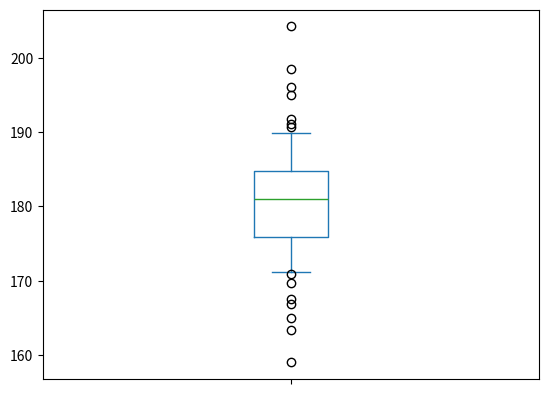
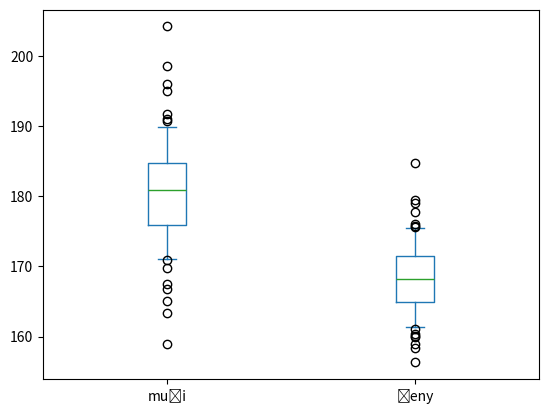

Write the Python code that produced these figures, in order.
import matplotlib.pyplot as plt
import pandas
import datetime as dt

# pohyby = [746, 52, -749, -63, 71, 958, 157, -1223, -1509, -285, -350, 728, -260, 809, -164, 243, -238, 233, -646, -82, -275, 179, 417, 149, 301, 957, -711, 376, 421, -15, -663]
# data = []
# for d in range(1, 32):
#   nove_datum = dt.date(2019, 3, d)
#   data.append(nove_datum)
#   # data = data + [nove_datum, ]
# print(data)
#
# # # s urcitou pocatecni hodnotou by to vypadalo takto
# # pocatecniZustatek = 10_000
# # pohyby = [746, 52, -749, -63, 71, 958, 157, -1223, -1509, -285, -350, 728, -260, 809, -164, 243, -238, 233, -646, -82, -275, 179, 417, 149, 301, 957, -711, 376, 421, -15, -663]
# # movements = pohyby[0] + pocatecniZustatek
# # data = [] ... atd.
#
# # graf pohybu na uctu ve forme bodove linie
# accountMovements = pandas.Series(pohyby, index=data)
# accountMovements.plot()
# # sloupcovy graf
# accountMovements.plot(kind="bar")
# # urceni barvy sloupcoveho grafu
# accountMovements.plot(kind="bar", color="orange", grid=True)
# # graf zustatku
# accountMovements.cumsum().plot(grid="True")
# plt.show()
#
# # s popisky
# fig = accountMovements.cumsum().plot(grid="True")
# fig.set_ylabel("Zustatek v korunach")
# fig.set_xlabel("Datum")
# #
# plt.ylim(-2000, 2000)
# plt.show()
#
# # pridani legendy
# accountMovements.cumsum().plot(grid="True", legend=True)

# Typy grafu:
# bodovy graf = plot()
# sloupcovy graf = bar()
# histogram = hist()
# krabicovy graf = boxplot()


# Histogram

muzi = pandas.Series([
  179.3, 183.7, 181.4, 176.0, 183.6, 184.7, 163.4, 180.3,
  167.5, 166.8, 173.5, 172.5, 173.0, 177.6, 176.0, 179.5,
  182.6, 172.0, 183.2, 177.0, 176.2, 175.7, 174.3, 180.3,
  184.9, 171.1, 182.3, 169.7, 181.3, 188.8, 176.8, 159.0,
  180.3, 198.5, 185.8, 191.0, 170.9, 196.0, 183.3, 183.0,
  189.9, 184.8, 184.0, 183.1, 184.0, 190.7, 191.7, 187.8,
  177.5, 177.5, 189.2, 188.4, 195.0, 204.2, 180.2, 181.3,
  178.2, 182.6, 172.1, 175.7, 180.7, 181.2, 165.0, 188.6
])
# # zobrazeni histogramu
# muzi.hist()
# plt.show()

# # pro prehlednost muzeme rozdelit do prihradek po 5 cm.
# muzi.hist(bins=[150, 155, 160, 165, 170, 175, 180, 185, 190, 195, 200, 205, 210
# ])
# plt.show()

# # Krabicovy graf, kde nejkrajnejsi hodnoty jsou zobrazeny pomoci tecek
# muzi.plot(kind="box")


muzi.plot(kind="box", whis=[10, 90])
plt.show()

zeny = pandas.Series([
  172.0, 169.0, 166.8, 164.6, 172.7, 171.5, 167.0, 167.0,
  168.3, 184.7, 166.0, 160.0, 168.8, 165.8, 173.5, 163.0,
  168.9, 158.4, 166.4, 169.4, 174.2, 175.6, 167.2, 168.0,
  171.5, 168.8, 168.9, 174.1, 169.0, 170.7, 156.3, 174.8,
  169.1, 161.4, 172.5, 166.1, 171.5, 163.9, 164.5, 169.0,
  168.5, 163.3, 169.5, 167.4, 175.5, 165.0, 166.6, 158.9,
  164.5, 168.7, 161.6, 175.8, 179.0, 167.9, 161.1, 167.6,
  165.9, 165.2, 176.0, 179.4, 160.1, 163.8, 177.7, 160.4
])
vysky = muzi.to_frame(name='muži')
vysky['ženy'] = zeny
vysky.plot(kind='box', whis=[10, 90])
plt.show()
